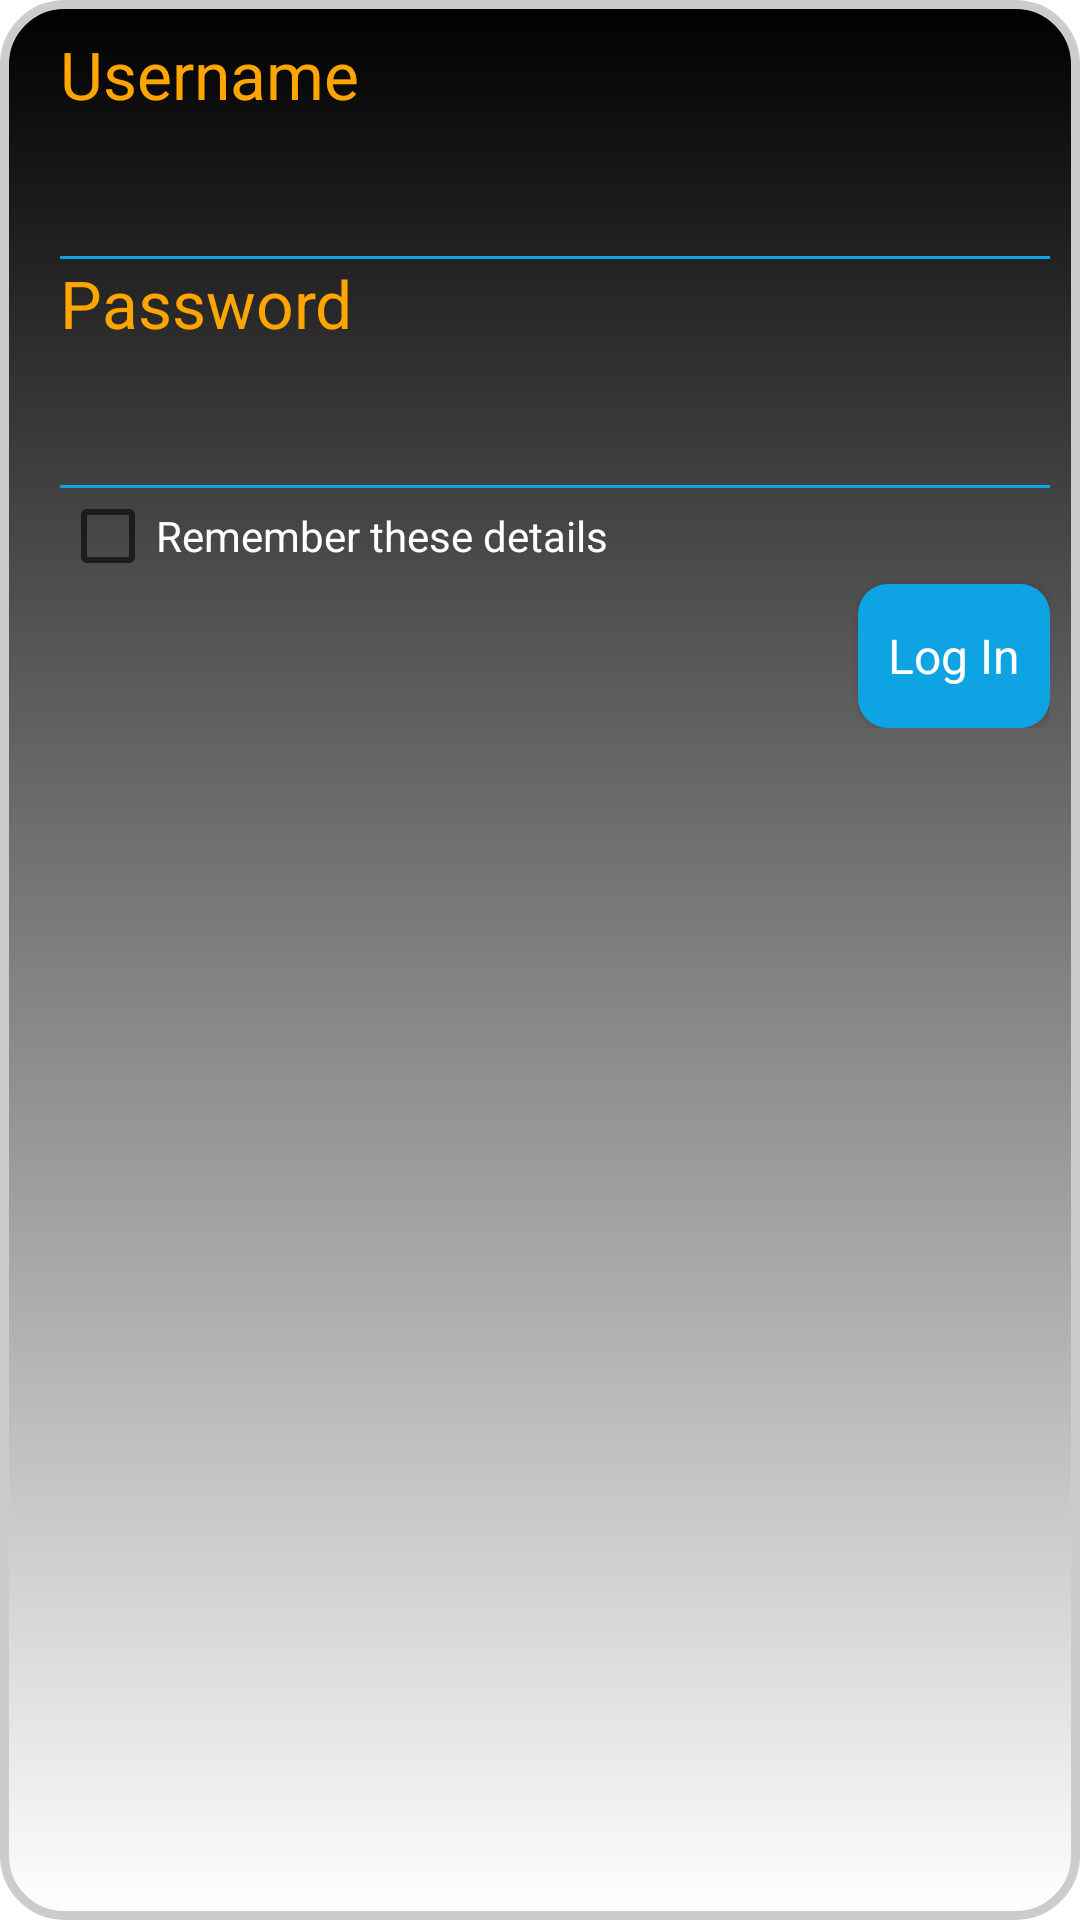

The Android layout XML behind this screen, and the referenced resources:
<!-- AndroidManifest.xml: activity theme Theme.Overlay -->
<!-- res/layout/f3xvault_api_login.xml -->
<RelativeLayout xmlns:android="http://schemas.android.com/apk/res/android"
    android:layout_width="match_parent"
    android:layout_height="match_parent"
    android:background="@drawable/rounded_corners">

    <ScrollView
        android:layout_width="match_parent"
        android:layout_height="match_parent">

        <LinearLayout
            android:layout_width="match_parent"
            android:layout_height="wrap_content"
            android:orientation="vertical"
            android:background="@android:color/transparent"
            android:paddingLeft="@dimen/dialog_padding">

            <TextView
                android:layout_width="wrap_content"
                android:layout_height="wrap_content"
                android:text="@string/username"
                android:textAppearance="?android:attr/textAppearanceLarge"
                android:textColor="?attr/t2" />

            <EditText
                android:id="@+id/username"
                android:layout_width="fill_parent"
                android:layout_height="wrap_content"
                android:ems="10"
                android:inputType="textNoSuggestions"
                style="@style/AppTheme.EditText" />

            <TextView
                android:layout_width="wrap_content"
                android:layout_height="wrap_content"
                android:text="@string/password"
                android:textAppearance="?android:attr/textAppearanceLarge"
                android:textColor="?attr/t2" />

            <EditText
                android:id="@+id/password"
                android:layout_width="fill_parent"
                android:layout_height="wrap_content"
                android:ems="10"
                android:inputType="textPassword"
                style="@style/AppTheme.EditText" />

            <LinearLayout
                android:layout_width="match_parent"
                android:layout_height="wrap_content"
                android:orientation="horizontal">

                <CheckBox
                    android:id="@+id/remember"
                    android:layout_width="wrap_content"
                    android:layout_height="wrap_content" />

                <TextView
                    android:layout_width="0dp"
                    android:layout_weight="1"
                    android:layout_height="wrap_content"
                    android:text="@string/remember_login_details"
                    android:textAppearance="?android:attr/textAppearanceSmall"
                    android:textColor="?attr/t3" />

            </LinearLayout>

            <Button
                android:id="@+id/login"
                android:layout_width="wrap_content"
                android:layout_height="0dp"
                android:layout_gravity="end"
                android:layout_weight="1"
                android:text="@string/btn_login"
                style="@style/AppTheme.Button.Done" />
        </LinearLayout>
    </ScrollView>
</RelativeLayout>
<!-- resources referenced by this layout -->
<resources>
  <dimen name="dialog_padding">10dp</dimen>
  <string name="btn_login">Log In</string>
  <string name="password">Password</string>
  <string name="remember_login_details">  Remember these details</string>
  <string name="username">Username</string>
  <style name="AppTheme.EditText" parent="@android:style/Widget.Holo.Light.EditText">
          <item name="android:padding">@dimen/ten</item>
          <item name="android:textColor">?attr/t3</item>
          <item name="android:textSize">@dimen/ctrl_button</item>
          <item name="android:background">@drawable/text_edit_bg</item>
          <item name="android:textCursorDrawable">@null</item>
      </style>
  <style name="Theme.Overlay" parent="AppTheme">
          <item name="android:windowIsTranslucent">true</item>
          <item name="android:windowBackground">@android:color/transparent</item>
          <item name="android:windowContentOverlay">@null</item>
          <item name="android:windowNoTitle">true</item>
          <item name="android:windowIsFloating">true</item>
          <item name="windowActionBar">false</item>
          <item name="windowNoTitle">true</item>
          <item name="android:backgroundDimEnabled">true</item>
      </style>
  <color name="black">#FF000000</color>
  <color name="dark_grey">#FF333333</color>
  <color name="dark_border">#aaa</color>
  <dimen name="nav_button_padding">10dp</dimen>
  <dimen name="nav_button">16dp</dimen>
  <!-- drawable round_button (drawable) -->
  <?xml version="1.0" encoding="utf-8"?>
  <shape xmlns:android="http://schemas.android.com/apk/res/android">
      <corners android:radius="10dp" />
      <solid android:color="@color/text" />
  </shape>
  <dimen name="ten">10dp</dimen>
  <dimen name="ctrl_button">20sp</dimen>
  <!-- drawable text_edit_bg (drawable) -->
  <?xml version="1.0" encoding="utf-8"?>
  <layer-list xmlns:android="http://schemas.android.com/apk/res/android">
      <item android:top="-8dp" android:left="-8dp" android:right="-8dp">
          <shape>
              <solid android:color="@color/transparent"/>
              <stroke android:color="@color/text" android:width="1dp"/>
          </shape>
      </item>
  </layer-list>
  <style name="AppTheme" parent="AppBaseTheme">
          <item name="actionBarTheme">@style/carbonActionBar</item>
          <item name="bg">@color/black</item>
          <item name="bg2">@color/text1</item>
          <item name="t1">@color/text</item>
          <item name="t2">@color/text3</item>
          <item name="t3">@color/text2</item>
          <item name="t4">@color/text3</item>
          <item name="grad_fade">@color/black</item>
          <item name="div">@color/border</item>
      </style>
  <color name="text">#0ea4e3</color>
  <color name="transparent">#00000000</color>
  <style name="AppBaseTheme" parent="@style/Theme.AppCompat.Light">
          
          <item name="android:actionMenuTextColor">@color/black</item>
      </style>
  <style name="carbonActionBar" parent="@style/Theme.AppCompat.Light">
          
          <item name="android:textColor">@drawable/text_selector</item>
          <item name="android:titleTextStyle">@style/titleTextStyle</item>
      </style>
  <color name="text1">#075271</color>
  <color name="text3">#ffa500</color>
  <color name="text2">#ffffff</color>
  <color name="border">#cccccc</color>
  <!-- drawable text_selector (drawable) -->
  <?xml version="1.0" encoding="utf-8"?>
  <selector xmlns:android="http://schemas.android.com/apk/res/android">
      
      <item android:state_enabled="false" android:color="@color/text_disabled"/>
      <item android:state_pressed="true" android:color="@color/text4"/>
      <item android:color="@color/text4"/>
  </selector>
  <style name="titleTextStyle" parent="@style/Theme.AppCompat.Light">
          <item name="android:textColor">@color/text</item>
          <item name="android:textSize">@dimen/title</item>
          <item name="android:textStyle">normal</item>
      </style>
  <color name="text_disabled">#cccccc</color>
  <color name="text4">#000000</color>
  <dimen name="title">24sp</dimen>
</resources>
